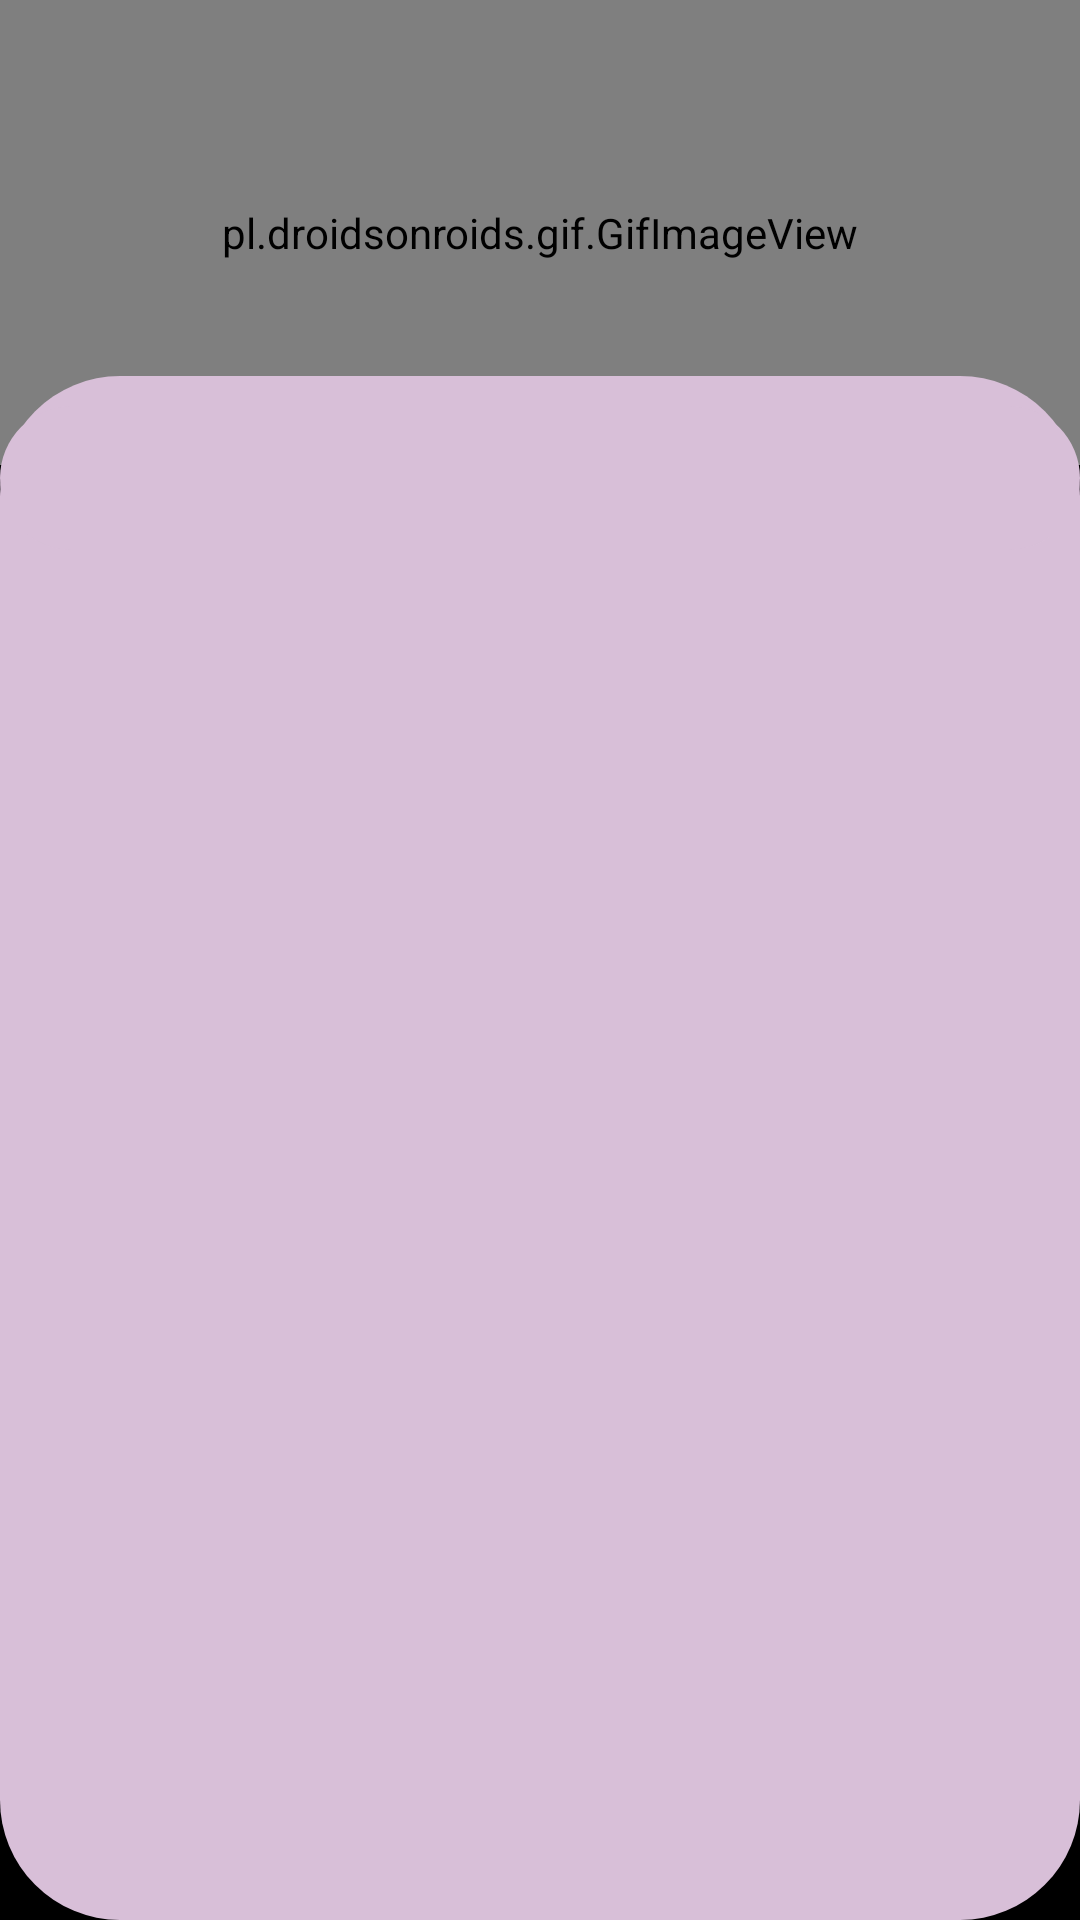

Here is an Android app screen rendered from its layout file. Give the layout XML and the strings, colors and styles it references.
<!-- AndroidManifest.xml: application theme Theme.VedantsMessenger -->
<!-- res/layout/activity_aunthentication.xml -->
<?xml version="1.0" encoding="utf-8"?>
<RelativeLayout xmlns:android="http://schemas.android.com/apk/res/android"
    xmlns:app="http://schemas.android.com/apk/res-auto"
    xmlns:tools="http://schemas.android.com/tools"
    android:layout_width="match_parent"
    android:layout_height="match_parent"
    tools:context=".AunthenticationActivity"
    android:background="@color/black">



    <pl.droidsonroids.gif.GifImageView

        android:id="@+id/imageBackground"
        android:layout_width="match_parent"
        android:layout_height="155dp"


        android:src="@drawable/baseline_groups_3_24" />

    <LinearLayout

            android:id="@+id/firstLayout"
            android:layout_width="match_parent"
            android:layout_height="match_parent"
            android:layout_below="@id/imageBackground"
            android:layout_marginTop="-30dp"
            android:background="@drawable/view_bg"
            android:orientation="vertical"

            >


            <com.google.android.material.tabs.TabLayout
                android:id="@+id/tab_authentication"
                android:layout_width="match_parent"
                android:layout_height="wrap_content"
                android:layout_marginTop="10dp"
                android:background="@drawable/view_bg" />


            <androidx.viewpager2.widget.ViewPager2
                android:id="@+id/viewpager_authentication"
                android:layout_width="match_parent"
                android:layout_height="wrap_content"
                />



        </LinearLayout>

</RelativeLayout>
<!-- resources referenced by this layout -->
<resources>
  <color name="black">#FF000000</color>
  <!-- drawable baseline_groups_3_24 (drawable) -->
  <vector android:height="24dp" android:tint="#9A7676"
      android:viewportHeight="24" android:viewportWidth="24"
      android:width="24dp" xmlns:android="http://schemas.android.com/apk/res/android">
      <path android:fillColor="@android:color/white" android:pathData="M16.24,13.65c-1.17,-0.52 -2.61,-0.9 -4.24,-0.9c-1.63,0 -3.07,0.39 -4.24,0.9C6.68,14.13 6,15.21 6,16.39V18h12v-1.61C18,15.21 17.32,14.13 16.24,13.65z"/>
      <path android:fillColor="@android:color/white" android:pathData="M1.22,14.58C0.48,14.9 0,15.62 0,16.43V18l4.5,0v-1.61c0,-0.83 0.23,-1.61 0.63,-2.29C4.76,14.04 4.39,14 4,14C3.01,14 2.07,14.21 1.22,14.58z"/>
      <path android:fillColor="@android:color/white" android:pathData="M22.78,14.58C21.93,14.21 20.99,14 20,14c-0.39,0 -0.76,0.04 -1.13,0.1c0.4,0.68 0.63,1.46 0.63,2.29V18l4.5,0v-1.57C24,15.62 23.52,14.9 22.78,14.58z"/>
      <path android:fillColor="@android:color/white" android:pathData="M12,12c1.66,0 3,-1.34 3,-3c0,-1.66 -1.34,-3 -3,-3S9,7.34 9,9C9,10.66 10.34,12 12,12z"/>
      <path android:fillColor="@android:color/white" android:pathData="M1.497,11l2.503,-2.503l2.503,2.503l-2.503,2.503z"/>
      <path android:fillColor="@android:color/white" android:pathData="M20,9l-2.5,4l5,0z"/>
  </vector>
  <!-- drawable view_bg (drawable) -->
  <?xml version="1.0" encoding="utf-8"?>
  
  <shape xmlns:android="http://schemas.android.com/apk/res/android"
      android:shape="rectangle" >
  
      <solid android:color="@color/mycolor3"/>
          <corners android:topRightRadius="40dp"
               android:topLeftRadius="40dp"
                android:bottomLeftRadius="40dp"
              android:bottomRightRadius="40dp"
              />
  
  
  
  
  </shape>
  <style name="Theme.VedantsMessenger" parent="Theme.AppCompat.Light.NoActionBar">
          
          <item name="colorPrimary">@color/purple_500</item>
          <item name="colorPrimaryDark">@color/purple_700</item>
          <item name="colorAccent">@color/teal_200</item>
          
  
  
      </style>
  <color name="mycolor3">#d8bfd8</color>
  <color name="purple_500">#FF6200EE</color>
  <color name="purple_700">#FF3700B3</color>
  <color name="teal_200">#FF03DAC5</color>
</resources>
